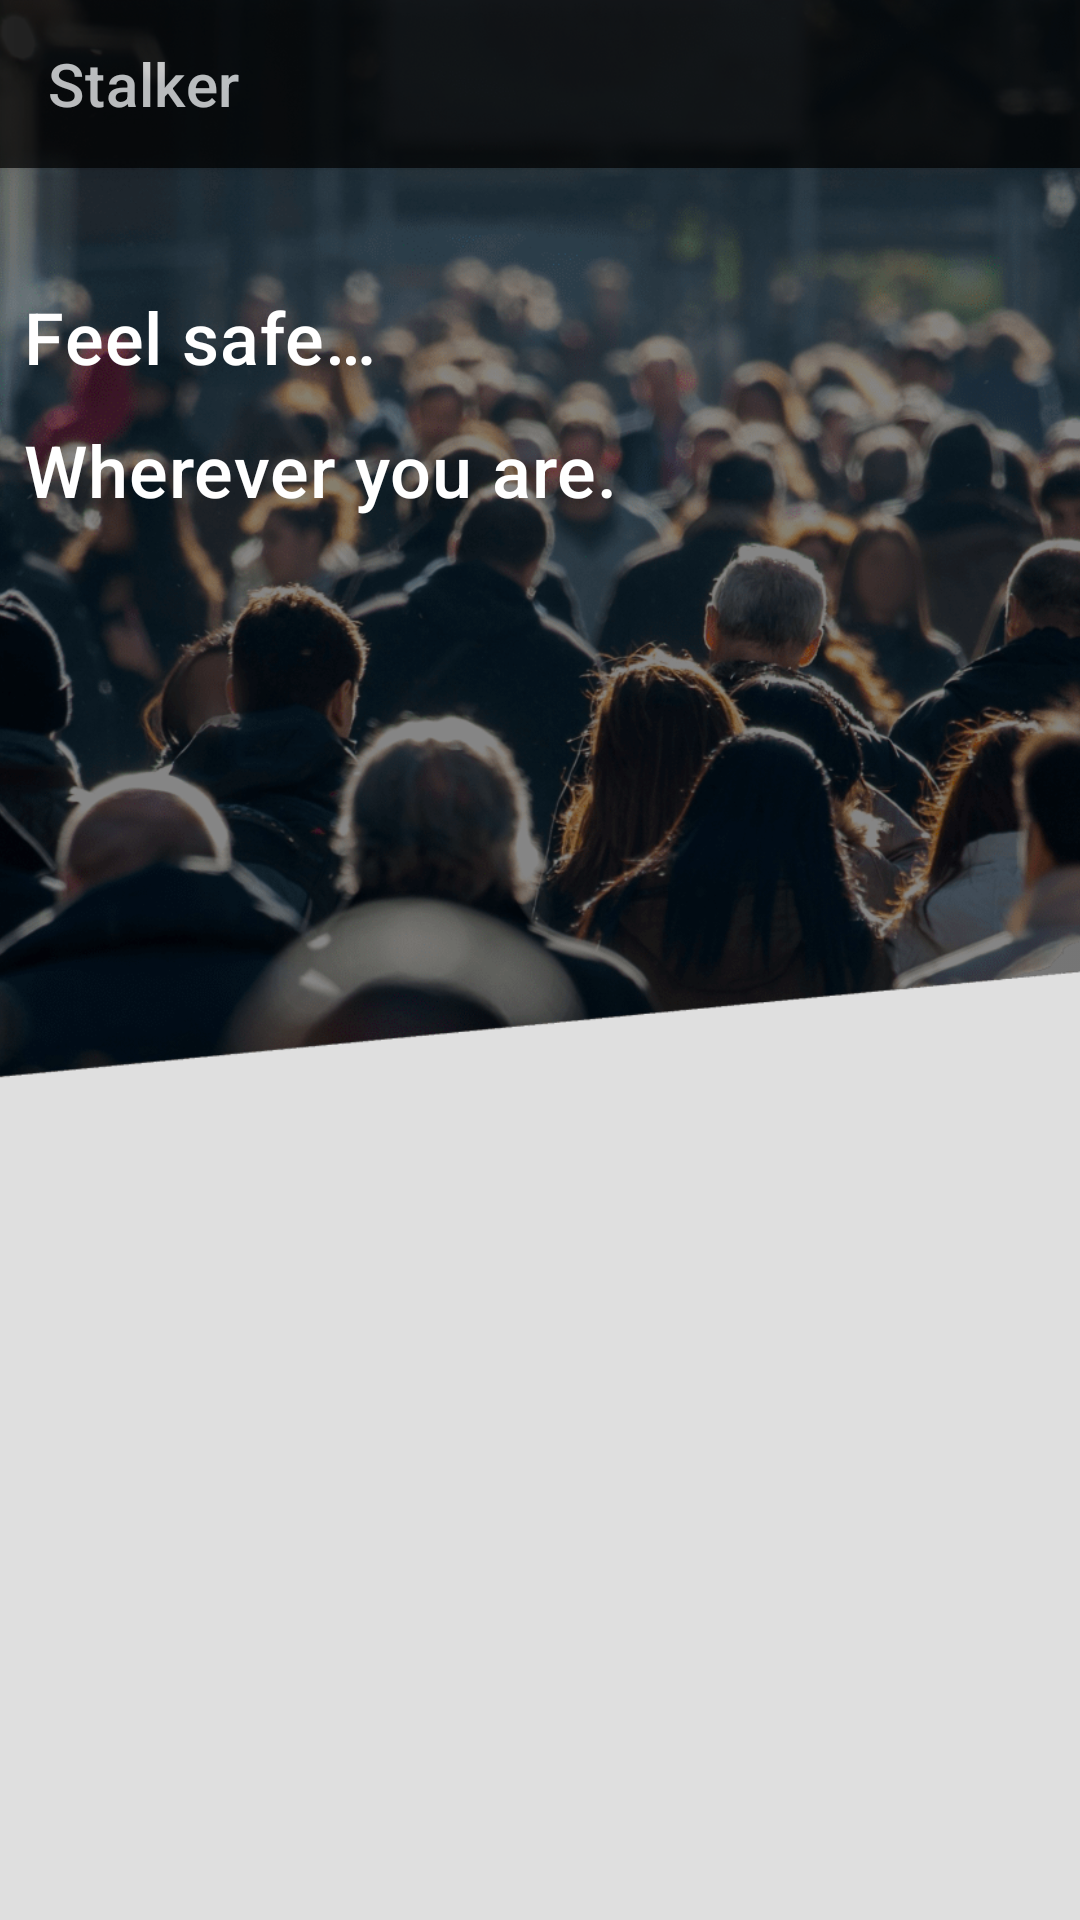

Reconstruct the res/layout file that produces this screen, plus the resources it refers to.
<!-- AndroidManifest.xml: application theme AppTheme -->
<!-- res/layout/page_template.xml -->
<?xml version="1.0" encoding="utf-8"?>
<androidx.constraintlayout.widget.ConstraintLayout xmlns:android="http://schemas.android.com/apk/res/android"
  android:orientation="vertical"
  android:layout_width="match_parent"
  android:layout_height="match_parent"
  xmlns:app="http://schemas.android.com/apk/res-auto">

  <LinearLayout
    android:id="@+id/BackGroundImageContainer"
    app:layout_constraintTop_toTopOf="parent"
    app:layout_constraintLeft_toLeftOf="parent"
    android:layout_width="fill_parent"
    android:layout_height="wrap_content"
    android:orientation="vertical">
    <ImageView
      android:layout_width="wrap_content"
      android:layout_height="400dp"
      android:contentDescription="@string/backgroundImageDescription"
      style="@style/BackGroundImageView"/>
  </LinearLayout>

  <include layout="@menu/top_bar"/>

  <TextView
    android:id="@+id/firstText"
    app:layout_constraintTop_toBottomOf="@id/topAppBar"
    app:layout_constraintLeft_toLeftOf="parent"
    android:layout_width="wrap_content"
    android:layout_height="wrap_content"
    android:layout_marginTop="40dp"
    android:layout_marginStart="8dp"
    android:text="@string/homepageFirstText"
    android:textSize="24sp"
    android:textColor="@color/whiteText"
    android:textAppearance="?attr/textAppearanceHeadline6"
    />
  <TextView
    android:id="@+id/secondText"
    app:layout_constraintTop_toBottomOf="@id/firstText"
    app:layout_constraintLeft_toLeftOf="parent"
    android:layout_width="wrap_content"
    android:layout_height="wrap_content"
    android:layout_marginTop="12dp"
    android:layout_marginStart="8dp"
    android:text="@string/homepageSecondText"
    android:textSize="24sp"
    android:textColor="@color/whiteText"
    android:textAppearance="?attr/textAppearanceHeadline6"
    />

</androidx.constraintlayout.widget.ConstraintLayout>
<!-- resources referenced by this layout -->
<resources>
  <color name="whiteText">#ffffff</color>
  <string name="backgroundImageDescription">Picture of a walking crowd</string>
  <string name="homepageFirstText">Feel safe…</string>
  <string name="homepageSecondText">Wherever you are.</string>
  <style name="BackGroundImageView">
      <item name="android:alpha">1</item>
      <item name="android:scaleType">centerCrop</item>
      <item name="android:src">@drawable/walking_crowd</item>
    </style>
  <style name="AppTheme" parent="Theme.MaterialComponents">
      
      <item name="colorPrimary">@color/colorPrimary</item>
      <item name="colorSecondary">@color/colorSecondary</item>
      <item name="colorAccent">@color/colorAccent</item>
      <item name="colorOnSurface">@color/colorOnSurface</item>
      <item name="colorOnSecondary">@color/colorOnSecondary</item>
      <item name="android:colorBackground">@color/background</item>
      <item name="windowActionBar">false</item>
      <item name="windowNoTitle">true</item>
      <item name="android:listDivider">@drawable/divider_line</item>
    </style>
  <!-- drawable walking_crowd: png bitmap (drawable-mdpi, 886521 bytes) -->
  <color name="colorPrimary">#000000</color>
  <color name="colorSecondary">#2d2d2d</color>
  <color name="colorAccent">#37474f</color>
  <color name="colorOnSurface">#ffffff</color>
  <color name="colorOnSecondary">#ffffff</color>
  <color name="background">#dfdfdf</color>
  <!-- drawable divider_line (drawable) -->
  <?xml version="1.0" encoding="utf-8"?>
  <shape xmlns:android="http://schemas.android.com/apk/res/android">
    <size android:width="1dp" android:height="1dp"/>
    <solid android:color="@color/dividerLine"/>
  </shape>
  <color name="dividerLine">#a0a0a0</color>
</resources>
